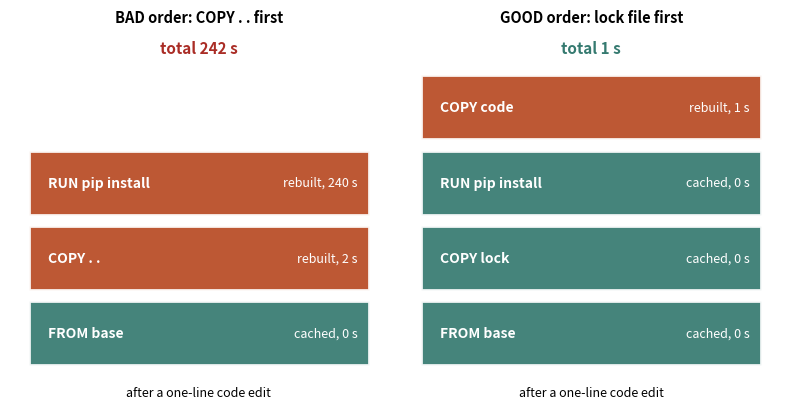

The matplotlib source for this figure:
import matplotlib; matplotlib.use("Agg")
import matplotlib.pyplot as plt
from matplotlib.patches import Rectangle

B, O, T, R = "#2b4fd6", "#b84a22", "#357a70", "#aa2d26"
fig, axes = plt.subplots(1, 2, figsize=(8, 4.2))
cases = [("BAD order: COPY . . first", [("FROM base", "cached", "0 s"), ("COPY . .", "rebuilt", "2 s"), ("RUN pip install", "rebuilt", "240 s")]),
         ("GOOD order: lock file first", [("FROM base", "cached", "0 s"), ("COPY lock", "cached", "0 s"), ("RUN pip install", "cached", "0 s"), ("COPY code", "rebuilt", "1 s")])]
for ax, (title, layers) in zip(axes, cases):
    ax.set_xlim(0, 10); ax.set_ylim(0, 6.6); ax.axis("off"); ax.set_title(title, fontsize=10.5, fontweight="bold")
    for i, (name, state, t) in enumerate(layers):
        y = 0.6 + i * 1.35
        c = T if state == "cached" else O
        ax.add_patch(Rectangle((0.5, y), 9, 1.15, fc=c, ec="white", lw=2, alpha=.92))
        ax.text(1, y + .57, name, color="white", va="center", fontsize=10, fontweight="bold")
        ax.text(9.2, y + .57, f"{state}, {t}", color="white", va="center", ha="right", fontsize=9)
    ax.text(5, 0.05, "after a one-line code edit", ha="center", fontsize=9, style="italic")
axes[0].text(5, 6.2, "total 242 s", ha="center", fontsize=11, color=R, fontweight="bold")
axes[1].text(5, 6.2, "total 1 s", ha="center", fontsize=11, color=T, fontweight="bold")
fig.tight_layout(); fig.savefig("ch02d_layer_cache.png", dpi=110)
